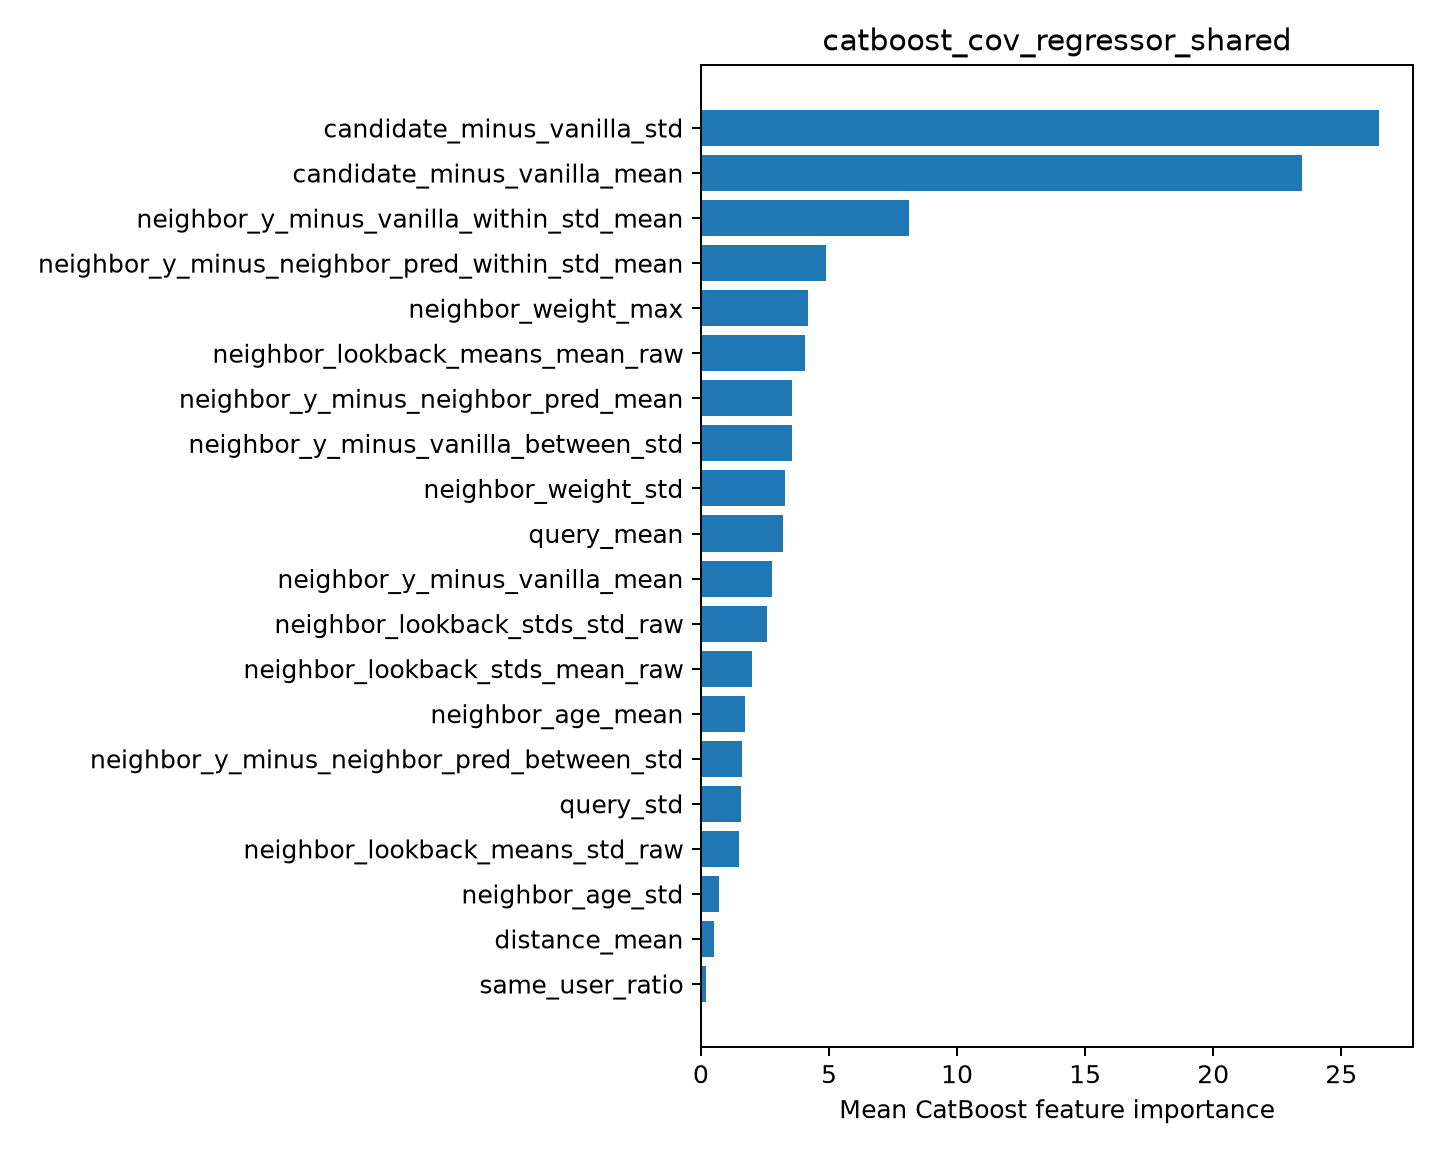

The data file committed next to this chart (first rows):
feature, importance
candidate_minus_vanilla_std, 26.48
candidate_minus_vanilla_mean, 23.47
neighbor_y_minus_vanilla_within_std_mean, 8.128
neighbor_y_minus_neighbor_pred_within_st…, 4.864
neighbor_weight_max, 4.189
neighbor_lookback_means_mean_raw, 4.056
neighbor_y_minus_neighbor_pred_mean, 3.57
neighbor_y_minus_vanilla_between_std, 3.556
neighbor_weight_std, 3.285
query_mean, 3.212
neighbor_y_minus_vanilla_mean, 2.791
neighbor_lookback_stds_std_raw, 2.589
neighbor_lookback_stds_mean_raw, 2.007
neighbor_age_mean, 1.712
neighbor_y_minus_neighbor_pred_between_s…, 1.604
query_std, 1.557
neighbor_lookback_means_std_raw, 1.486
neighbor_age_std, 0.7237
distance_mean, 0.508
same_user_ratio, 0.2152
